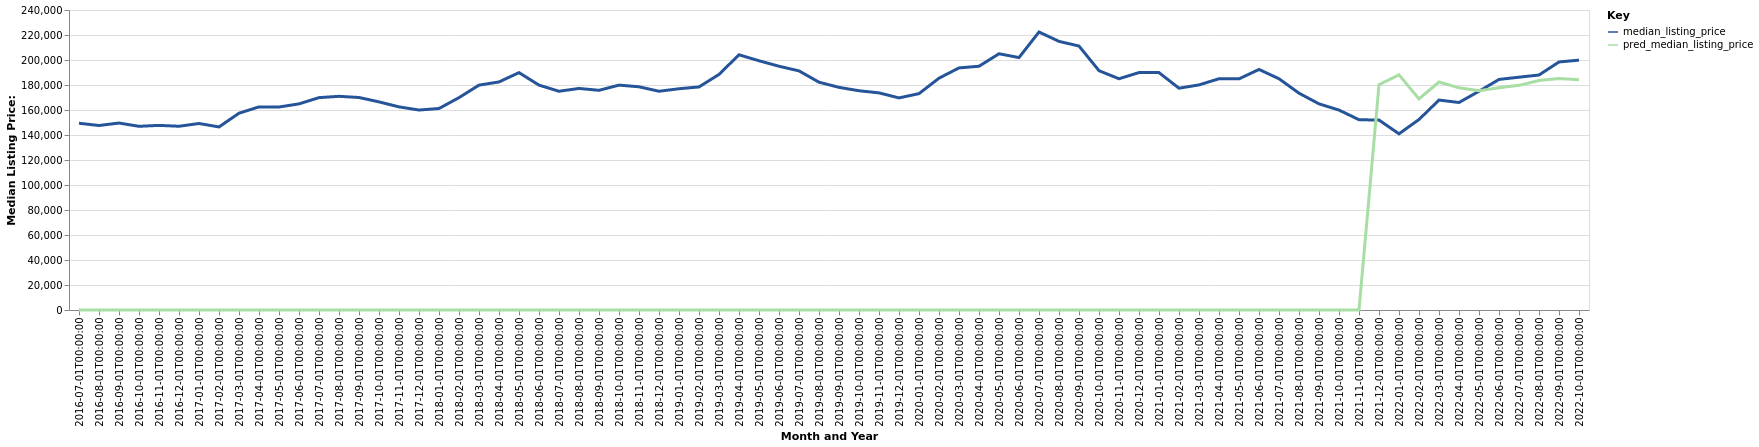

The file beside this chart, header and first rows:
date, time_idx, median_listing_price, thirty_year_interest_rate_five, month, county_name, active_listing_count, pred_median_listing_price, month_year
2016-07-01, 0, 149400, 3.72, 7, Champaign-Urbana, IL, 1108, 0, Jul-2016
2016-08-01, 1, 147600, 3.73, 8, Champaign-Urbana, IL, 1136, 0, Aug-2016
2016-09-01, 2, 149575, 3.66, 9, Champaign-Urbana, IL, 1141, 0, Sep-2016
2016-10-01, 3, 146950, 3.64, 10, Champaign-Urbana, IL, 1137, 0, Oct-2016
2016-11-01, 4, 147700, 3.66, 11, Champaign-Urbana, IL, 1077, 0, Nov-2016
2016-12-01, 5, 147000, 3.48, 12, Champaign-Urbana, IL, 1007, 0, Dec-2016
2017-01-01, 6, 149200, 3.45, 1, Champaign-Urbana, IL, 939.0, 0, Jan-2017
2017-02-01, 7, 146450, 3.5, 2, Champaign-Urbana, IL, 924.0, 0, Feb-2017
2017-03-01, 8, 157425, 3.52, 3, Champaign-Urbana, IL, 904.0, 0, Mar-2017
2017-04-01, 9, 162500, 4.03, 4, Champaign-Urbana, IL, 981.0, 0, Apr-2017
2017-05-01, 10, 162400, 4.32, 5, Champaign-Urbana, IL, 984.0, 0, May-2017
2017-06-01, 11, 164900, 4.2, 6, Champaign-Urbana, IL, 1006, 0, Jun-2017
2017-07-01, 12, 169900, 4.19, 7, Champaign-Urbana, IL, 1038, 0, Jul-2017
2017-08-01, 13, 170950, 4.3, 8, Champaign-Urbana, IL, 1051, 0, Aug-2017
2017-09-01, 14, 170000, 4.1, 9, Champaign-Urbana, IL, 1085, 0, Sep-2017
2017-10-01, 15, 166500, 4.05, 10, Champaign-Urbana, IL, 1100, 0, Oct-2017
2017-11-01, 16, 162500, 3.94, 11, Champaign-Urbana, IL, 1049, 0, Nov-2017
2017-12-01, 17, 159975, 4.03, 12, Champaign-Urbana, IL, 969.0, 0, Dec-2017
2018-01-01, 18, 161200, 3.93, 1, Champaign-Urbana, IL, 913.0, 0, Jan-2018
2018-02-01, 19, 169900, 3.83, 2, Champaign-Urbana, IL, 867.0, 0, Feb-2018
2018-03-01, 20, 179900, 3.94, 3, Champaign-Urbana, IL, 846.0, 0, Mar-2018
2018-04-01, 21, 182450, 3.95, 4, Champaign-Urbana, IL, 869.0, 0, Apr-2018
2018-05-01, 22, 189900, 3.99, 5, Champaign-Urbana, IL, 890.0, 0, May-2018
2018-06-01, 23, 179900, 4.15, 6, Champaign-Urbana, IL, 951.0, 0, Jun-2018
2018-07-01, 24, 175000, 4.4, 7, Champaign-Urbana, IL, 977.0, 0, Jul-2018
2018-08-01, 25, 177250, 4.46, 8, Champaign-Urbana, IL, 1000, 0, Aug-2018
2018-09-01, 26, 175750, 4.58, 9, Champaign-Urbana, IL, 990.0, 0, Sep-2018
2018-10-01, 27, 179900, 4.66, 10, Champaign-Urbana, IL, 967.0, 0, Oct-2018
2018-11-01, 28, 178575, 4.62, 11, Champaign-Urbana, IL, 949.0, 0, Nov-2018
2018-12-01, 29, 175000, 4.54, 12, Champaign-Urbana, IL, 912.0, 0, Dec-2018
2019-01-01, 30, 177000, 4.6, 1, Champaign-Urbana, IL, 830.0, 0, Jan-2019
2019-02-01, 31, 178450, 4.72, 2, Champaign-Urbana, IL, 847.0, 0, Feb-2019
2019-03-01, 32, 188471, 4.9, 3, Champaign-Urbana, IL, 824.0, 0, Mar-2019
2019-04-01, 33, 204150, 4.94, 4, Champaign-Urbana, IL, 803.0, 0, Apr-2019
2019-05-01, 34, 199400, 4.75, 5, Champaign-Urbana, IL, 843.0, 0, May-2019
2019-06-01, 35, 195000, 4.51, 6, Champaign-Urbana, IL, 884.0, 0, Jun-2019
2019-07-01, 36, 191300, 4.41, 7, Champaign-Urbana, IL, 934.0, 0, Jul-2019
2019-08-01, 37, 182245, 4.41, 8, Champaign-Urbana, IL, 954.0, 0, Aug-2019
2019-09-01, 38, 178114, 4.2, 9, Champaign-Urbana, IL, 961.0, 0, Sep-2019
2019-10-01, 39, 175409, 4.14, 10, Champaign-Urbana, IL, 964.0, 0, Oct-2019
2019-11-01, 40, 173700, 3.84, 11, Champaign-Urbana, IL, 926.0, 0, Nov-2019
2019-12-01, 41, 169675, 3.81, 12, Champaign-Urbana, IL, 843.0, 0, Dec-2019
2020-01-01, 42, 173100, 3.75, 1, Champaign-Urbana, IL, 791.0, 0, Jan-2020
2020-02-01, 43, 185450, 3.73, 2, Champaign-Urbana, IL, 730.0, 0, Feb-2020
2020-03-01, 44, 193675, 3.78, 3, Champaign-Urbana, IL, 722.0, 0, Mar-2020
2020-04-01, 45, 195000, 3.75, 4, Champaign-Urbana, IL, 689.0, 0, Apr-2020
2020-05-01, 46, 205000, 3.74, 5, Champaign-Urbana, IL, 602.0, 0, May-2020
2020-06-01, 47, 201950, 3.72, 6, Champaign-Urbana, IL, 556.0, 0, Jun-2020
2020-07-01, 48, 222400, 3.49, 7, Champaign-Urbana, IL, 533.0, 0, Jul-2020
2020-08-01, 49, 214900, 3.65, 8, Champaign-Urbana, IL, 486.0, 0, Aug-2020
2020-09-01, 50, 211175, 3.33, 9, Champaign-Urbana, IL, 482.0, 0, Sep-2020
2020-10-01, 51, 191450, 3.28, 10, Champaign-Urbana, IL, 447.0, 0, Oct-2020
2020-11-01, 52, 185000, 3.21, 11, Champaign-Urbana, IL, 427.0, 0, Nov-2020
2020-12-01, 53, 189950, 3.07, 12, Champaign-Urbana, IL, 385.0, 0, Dec-2020
2021-01-01, 54, 189900, 2.99, 1, Champaign-Urbana, IL, 329.0, 0, Jan-2021
2021-02-01, 55, 177450, 2.93, 2, Champaign-Urbana, IL, 272.0, 0, Feb-2021
2021-03-01, 56, 180075, 2.88, 3, Champaign-Urbana, IL, 249.0, 0, Mar-2021
2021-04-01, 57, 185000, 2.84, 4, Champaign-Urbana, IL, 233.0, 0, Apr-2021
2021-05-01, 58, 184900, 2.71, 5, Champaign-Urbana, IL, 247.0, 0, May-2021
2021-06-01, 59, 192450, 2.79, 6, Champaign-Urbana, IL, 269.0, 0, Jun-2021
... 16 more rows
